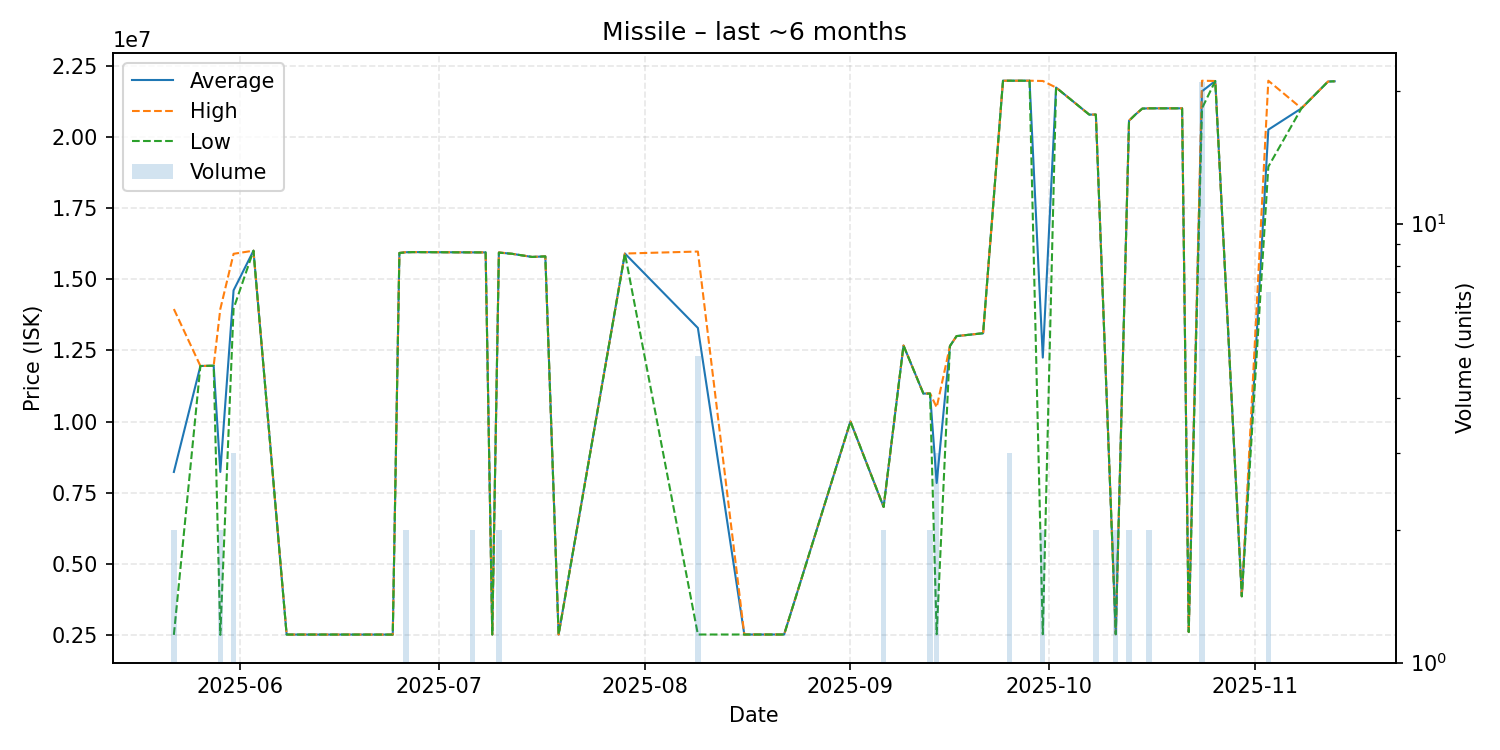

Data behind this chart, as committed beside it:
date, average, highest, lowest, order_count, volume
2025-05-22, 8228000, 13950000, 2506000, 2, 2
2025-05-26, 11950000, 11950000, 11950000, 1, 1
2025-05-28, 11960000, 11960000, 11960000, 1, 1
2025-05-29, 8228000, 13950000, 2506000, 2, 2
2025-05-31, 14606667, 15890000, 13965000, 3, 3
2025-06-03, 16000000, 16000000, 16000000, 1, 1
2025-06-08, 2517000, 2517000, 2517000, 1, 1
2025-06-20, 2517000, 2517000, 2517000, 1, 1
2025-06-24, 2516000, 2516000, 2516000, 1, 1
2025-06-25, 15920000, 15920000, 15920000, 1, 1
2025-06-26, 15945000, 15950000, 15940000, 2, 2
2025-06-27, 15950000, 15950000, 15950000, 1, 1
2025-07-06, 15940000, 15940000, 15940000, 2, 2
2025-07-08, 15940000, 15940000, 15940000, 1, 1
2025-07-09, 2518000, 2518000, 2518000, 1, 1
2025-07-10, 15935000, 15940000, 15930000, 2, 2
2025-07-12, 15890000, 15890000, 15890000, 1, 1
2025-07-15, 15780000, 15780000, 15780000, 1, 1
2025-07-16, 15790000, 15790000, 15790000, 1, 1
2025-07-17, 15800000, 15800000, 15800000, 1, 1
2025-07-19, 2518000, 2518000, 2518000, 1, 1
2025-07-29, 15900000, 15900000, 15900000, 1, 1
2025-08-09, 13285800, 15970000, 2519000, 3, 5
2025-08-16, 2519000, 2519000, 2519000, 1, 1
2025-08-20, 2519000, 2519000, 2519000, 1, 1
2025-08-22, 2519000, 2519000, 2519000, 1, 1
2025-09-01, 10000000, 10000000, 10000000, 1, 1
2025-09-06, 7000000, 7000000, 7000000, 1, 2
2025-09-09, 12670000, 12670000, 12670000, 1, 1
2025-09-12, 10980000, 10980000, 10980000, 1, 1
2025-09-13, 10985000, 10990000, 10980000, 2, 2
2025-09-14, 7840000, 10495000, 2530000, 3, 3
2025-09-16, 12650000, 12650000, 12650000, 1, 1
2025-09-17, 13000000, 13000000, 13000000, 1, 1
2025-09-21, 13100000, 13100000, 13100000, 1, 1
2025-09-24, 21970000, 21970000, 21970000, 1, 1
2025-09-25, 21970000, 21970000, 21970000, 2, 3
2025-09-28, 21970000, 21970000, 21970000, 1, 1
2025-09-30, 12245000, 21960000, 2530000, 2, 2
2025-10-02, 21730000, 21730000, 21730000, 1, 1
2025-10-07, 20780000, 20780000, 20780000, 1, 1
2025-10-08, 20780000, 20780000, 20780000, 2, 2
2025-10-11, 2530000, 2530000, 2530000, 2, 2
2025-10-13, 20565000, 20570000, 20560000, 2, 2
2025-10-14, 20790000, 20790000, 20790000, 1, 1
2025-10-15, 20990000, 20990000, 20990000, 1, 1
2025-10-16, 21000000, 21000000, 21000000, 1, 2
2025-10-19, 21000000, 21000000, 21000000, 1, 1
2025-10-21, 21000000, 21000000, 21000000, 1, 1
2025-10-22, 2607000, 2607000, 2607000, 1, 1
2025-10-24, 21598571, 21970000, 21000000, 6, 21
2025-10-26, 21960000, 21960000, 21960000, 1, 1
2025-10-30, 3861000, 3861000, 3861000, 1, 1
2025-11-03, 20250000, 21970000, 18950000, 4, 7
2025-11-08, 21000000, 21000000, 21000000, 1, 1
2025-11-12, 21940000, 21940000, 21940000, 1, 1
2025-11-13, 21950000, 21950000, 21950000, 1, 1
